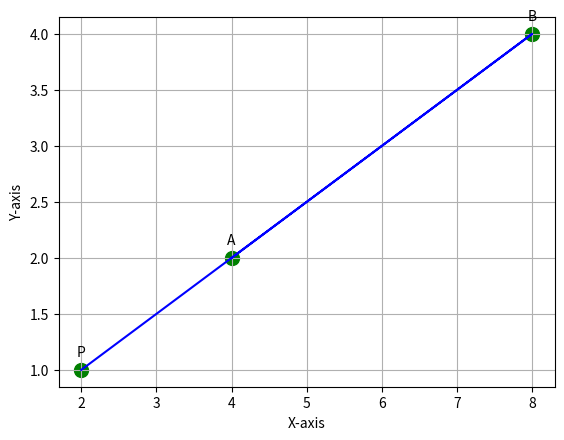

Write the Python code that produced this figure.
import matplotlib.pyplot as plt

# Define the coordinates of the points
x = [4, 8, 2]
y = [2, 4, 1]

# Define the names for each point
names = ['A', 'B', 'P']

# Create a scatter plot
plt.scatter(x, y, color='green', marker='o', s=100)

# Connect the points with lines
plt.plot(x, y, color='blue', linestyle='-', linewidth=1.5)  # Line connecting the points

# Annotate each point with its name
for i, name in enumerate(names):
    plt.annotate(name, (x[i], y[i]), textcoords="offset points", xytext=(0,10), ha='center')

# Add title and labels
plt.xlabel('X-axis')
plt.ylabel('Y-axis')

# Show grid
plt.grid(True)

# Show the plot
plt.show()

